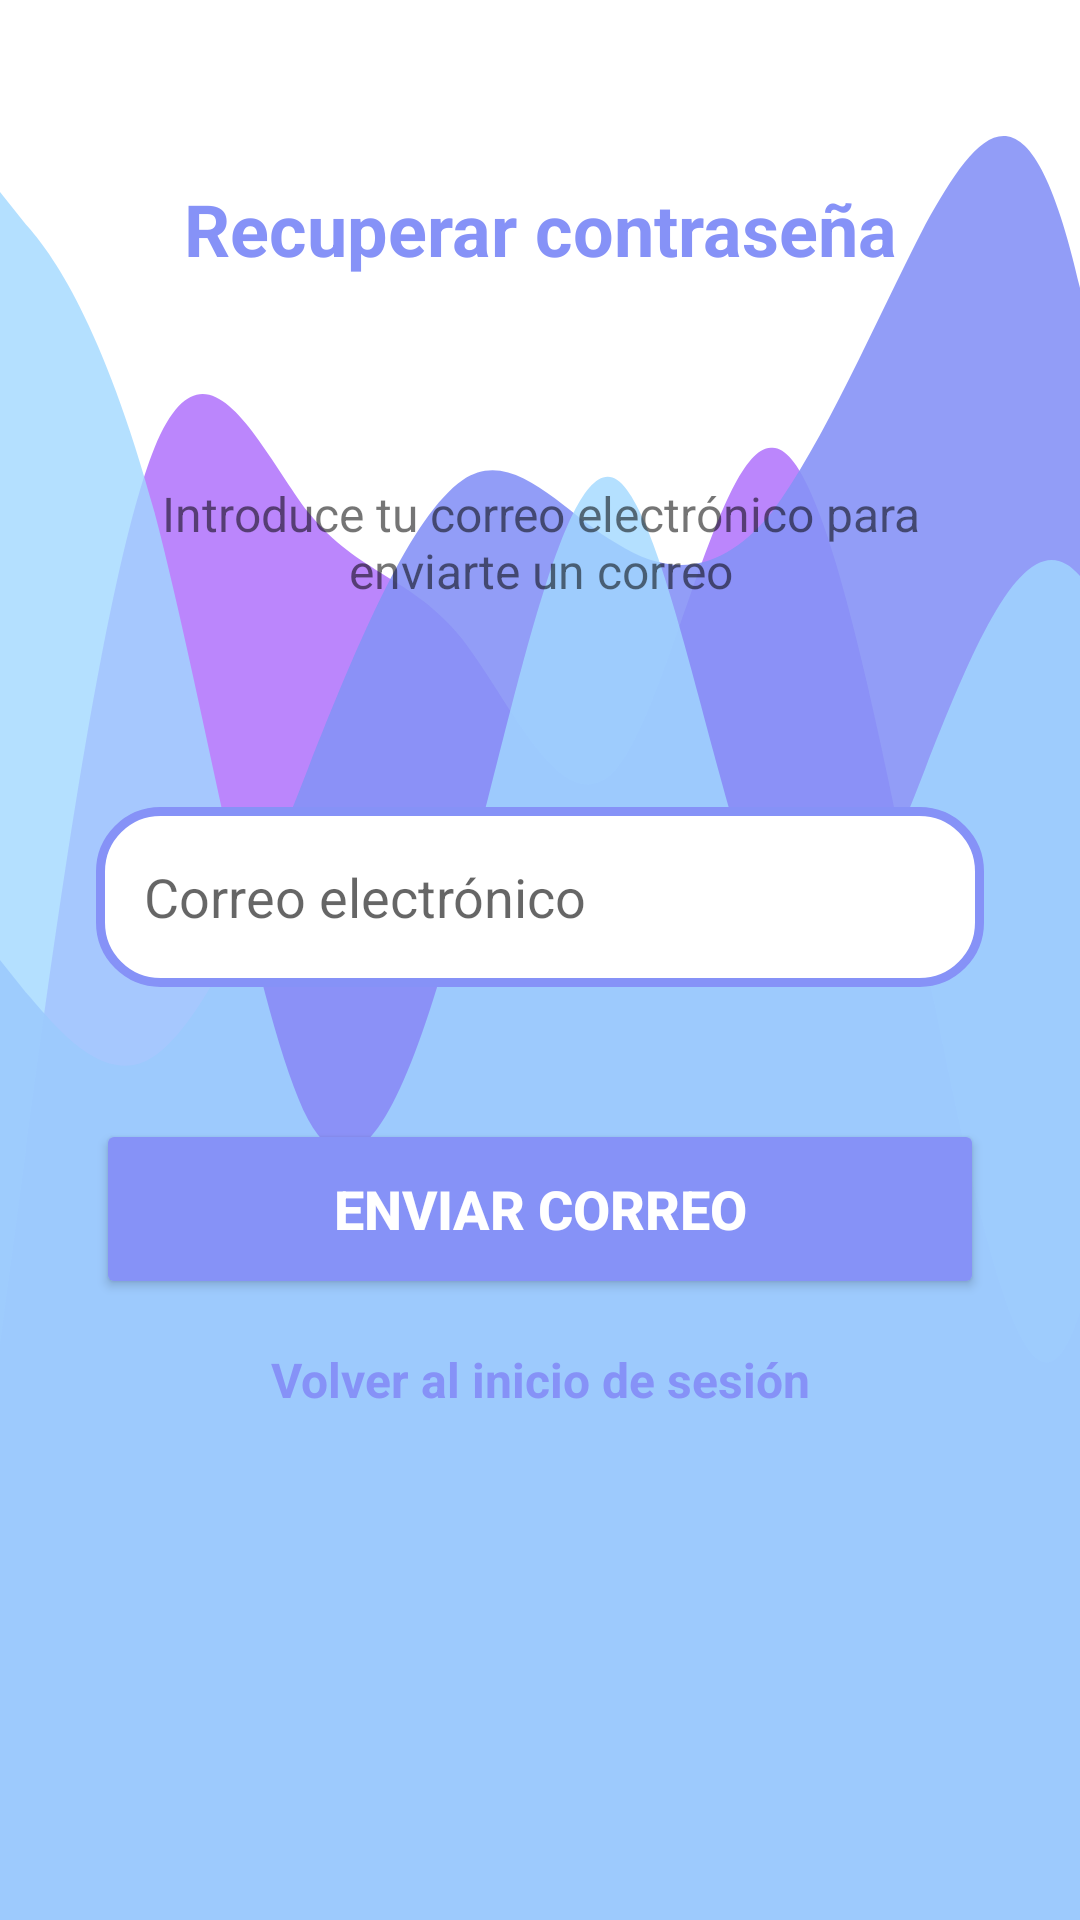

Write the Android layout XML for this screen, with the resource values it uses.
<!-- AndroidManifest.xml: application theme Theme.Integradora -->
<!-- res/layout/activity_forgot_password.xml -->
<androidx.constraintlayout.widget.ConstraintLayout
    xmlns:android="http://schemas.android.com/apk/res/android"
    xmlns:app="http://schemas.android.com/apk/res-auto"
    xmlns:tools="http://schemas.android.com/tools"
    android:layout_width="match_parent"
    android:layout_height="match_parent"
    android:background="@drawable/wave9"
    tools:context=".Cosas.Dialog.ForgotPasswordActivity">

    
    <TextView
        android:id="@+id/forgotPasswordTitle"
        android:layout_width="wrap_content"
        android:layout_height="wrap_content"
        android:text="@string/recuperar_contrase_a"
        android:textColor="@color/purple"
        android:textSize="24sp"
        android:textStyle="bold"
        app:layout_constraintTop_toTopOf="parent"
        app:layout_constraintStart_toStartOf="parent"
        app:layout_constraintEnd_toEndOf="parent"
        android:layout_marginTop="60dp" />
    <TextView
        android:id="@+id/forgotPasswordDescription"
        android:layout_width="0dp"
        android:layout_height="wrap_content"
        android:layout_marginStart="32dp"
        android:layout_marginTop="68dp"
        android:layout_marginEnd="32dp"
        android:gravity="center"
        android:text="@string/introduce_tu_correo_electr_nico_y_te_enviaremos_un_correo"
        android:textSize="16sp"
        app:layout_constraintEnd_toEndOf="parent"
        app:layout_constraintHorizontal_bias="0.0"
        app:layout_constraintStart_toStartOf="parent"
        app:layout_constraintTop_toBottomOf="@id/forgotPasswordTitle" />

    <EditText
        android:id="@+id/emailInput"
        android:layout_width="0dp"
        android:layout_height="60dp"
        android:layout_marginStart="32dp"
        android:layout_marginTop="68dp"
        android:layout_marginEnd="32dp"
        android:background="@drawable/custom_edittext"
        android:hint="@string/correo_electr_nico"
        android:inputType="textEmailAddress"
        android:paddingStart="16dp"
        android:paddingEnd="16dp"
        android:textColor="@color/black"
        app:layout_constraintEnd_toEndOf="parent"
        app:layout_constraintHorizontal_bias="0.0"
        app:layout_constraintStart_toStartOf="parent"
        app:layout_constraintTop_toBottomOf="@id/forgotPasswordDescription" />

    
    <Button
        android:id="@+id/sendEmailButton"
        android:layout_width="0dp"
        android:layout_height="60dp"
        android:layout_marginStart="32dp"
        android:layout_marginTop="44dp"
        android:layout_marginEnd="32dp"
        android:backgroundTint="@color/purple"
        android:text="@string/enviar_correo"
        android:textColor="@color/white"
        android:textSize="18sp"
        android:textStyle="bold"
        app:layout_constraintEnd_toEndOf="parent"
        app:layout_constraintHorizontal_bias="0.0"
        app:layout_constraintStart_toStartOf="parent"
        app:layout_constraintTop_toBottomOf="@id/emailInput" />

    <TextView
        android:id="@+id/backToLogin"
        android:layout_width="wrap_content"
        android:layout_height="wrap_content"
        android:text="@string/volver_al_inicio_de_sesi_n"
        android:textColor="@color/purple"
        android:textSize="16sp"
        android:textStyle="bold"
        android:layout_marginTop="16dp"
        android:layout_marginBottom="20dp"
        app:layout_constraintTop_toBottomOf="@id/sendEmailButton"
        app:layout_constraintStart_toStartOf="parent"
        app:layout_constraintEnd_toEndOf="parent"
        android:clickable="true"
        android:focusable="true" />

</androidx.constraintlayout.widget.ConstraintLayout>
<!-- resources referenced by this layout -->
<resources>
  <color name="black">#FF000000</color>
  <color name="purple">#8692f7</color>
  <color name="white">#FFFFFFFF</color>
  <!-- drawable custom_edittext (drawable) -->
  <?xml version="1.0" encoding="utf-8"?>
  <shape xmlns:android="http://schemas.android.com/apk/res/android"
      android:shape="rectangle">
  
      
      <solid android:color="@android:color/white" />
  
      
      <stroke
          android:width="3dp"
          android:color="@color/purple" />
  
      
      <corners android:radius="20dp" />
  
  </shape>
  <!-- drawable wave9: vector/xml drawable (drawable, 4886 chars, omitted) -->
  <string name="correo_electr_nico">Correo electrónico</string>
  <string name="enviar_correo">Enviar correo</string>
  <string name="introduce_tu_correo_electr_nico_y_te_enviaremos_un_correo">Introduce tu correo electrónico para enviarte un correo</string>
  <string name="recuperar_contrase_a">Recuperar contraseña</string>
  <string name="volver_al_inicio_de_sesi_n">Volver al inicio de sesión</string>
  <style name="Theme.Integradora" parent="Theme.MaterialComponents.Light.DarkActionBar">
          
          <item name="colorPrimary">@color/purple_500</item>
          <item name="colorPrimaryVariant">@color/purple_700</item>
          <item name="colorOnPrimary">@color/white</item>
          
          <item name="colorSecondary">@color/teal_200</item>
          <item name="colorSecondaryVariant">@color/teal_700</item>
          <item name="colorOnSecondary">@color/black</item>
          
          <item name="android:statusBarColor">?attr/colorPrimaryVariant</item>
          
      </style>
  <color name="purple_500">#FF6200EE</color>
  <color name="purple_700">#FF3700B3</color>
  <color name="teal_200">#FF03DAC5</color>
  <color name="teal_700">#FF018786</color>
</resources>
